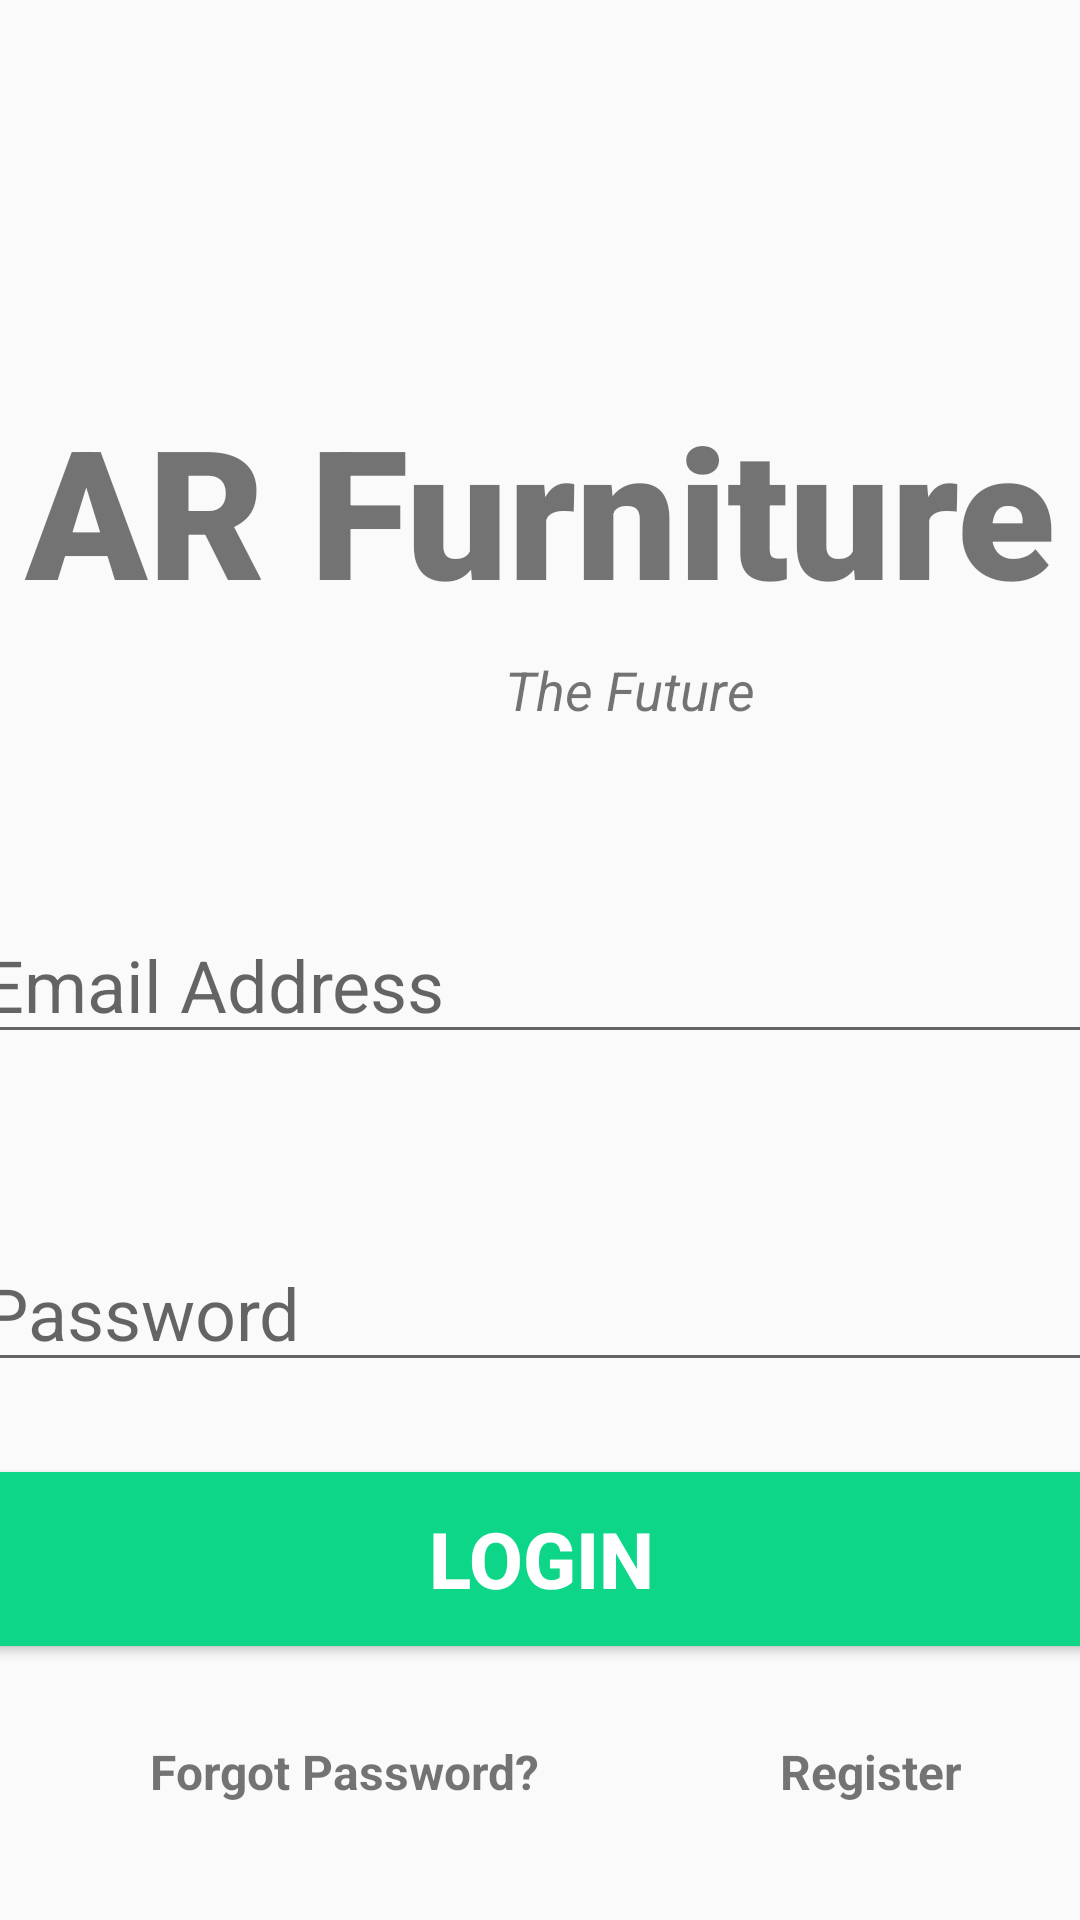

Layout XML and referenced resources for this Android screen:
<!-- AndroidManifest.xml: application theme Theme.Augmented_Reality_app -->
<!-- res/layout/activity_main.xml -->
<?xml version="1.0" encoding="utf-8"?>
<androidx.constraintlayout.widget.ConstraintLayout xmlns:android="http://schemas.android.com/apk/res/android"
    xmlns:app="http://schemas.android.com/apk/res-auto"
    xmlns:tools="http://schemas.android.com/tools"
    android:layout_width="match_parent"
    android:layout_height="match_parent"
    tools:context=".MainActivity">

    <TextView
        android:id="@+id/banner"
        android:layout_width="match_parent"
        android:layout_height="wrap_content"
        android:layout_marginTop="50dp"
        android:fontFamily="sans-serif-black"
        android:text="AR Furniture"
        android:textAlignment="center"
        android:textSize="60sp"
        android:textStyle="bold"
        app:layout_constraintBottom_toBottomOf="parent"
        app:layout_constraintHorizontal_bias="1.0"
        app:layout_constraintLeft_toLeftOf="parent"
        app:layout_constraintRight_toRightOf="parent"
        app:layout_constraintTop_toTopOf="parent"
        app:layout_constraintVertical_bias="0.156" />

    <TextView
        android:id="@+id/BannerDescription"
        android:layout_width="wrap_content"
        android:layout_height="wrap_content"
        android:layout_marginLeft="168dp"
        android:layout_marginTop="8dp"
        android:text="The Future"
        android:textAlignment="center"
        android:textSize="18sp"
        android:textStyle="italic"
        app:layout_constraintHorizontal_bias="0.0"
        app:layout_constraintLeft_toLeftOf="parent"
        app:layout_constraintRight_toRightOf="parent"
        app:layout_constraintTop_toBottomOf="@+id/banner" />

    <EditText
        android:id="@+id/email"
        android:layout_width="380dp"
        android:layout_height="wrap_content"
        android:layout_marginTop="60dp"
        android:ems="10"
        android:hint="Email Address"
        android:inputType="textEmailAddress"
        android:textSize="24sp"
        app:layout_constraintLeft_toLeftOf="parent"
        app:layout_constraintRight_toRightOf="parent"
        app:layout_constraintTop_toBottomOf="@+id/BannerDescription" />

    <EditText
        android:id="@+id/password"
        android:layout_width="380dp"
        android:layout_height="wrap_content"
        android:layout_marginTop="60dp"
        android:ems="10"
        android:hint="Password"
        android:inputType="textPassword"
        android:textSize="24sp"
        app:layout_constraintLeft_toLeftOf="parent"
        app:layout_constraintRight_toRightOf="parent"
        app:layout_constraintTop_toBottomOf="@+id/email" />

    <Button
        android:id="@+id/signIn"
        android:layout_width="380dp"
        android:layout_height="70dp"
        android:layout_marginTop="24dp"
        android:backgroundTint="#0ED689"
        android:text="login"
        android:textColor="#ffffff"
        android:textSize="26sp"
        android:textStyle="bold"
        app:layout_constraintLeft_toLeftOf="parent"
        app:layout_constraintRight_toRightOf="parent"
        app:layout_constraintTop_toBottomOf="@id/password"
        />
    <TextView
        android:id="@+id/forgotpassword"
        android:layout_width="wrap_content"
        android:layout_height="wrap_content"
        android:text="Forgot Password?"
        android:textSize="16sp"
        android:textStyle="bold"
        app:layout_constraintTop_toBottomOf="@+id/signIn"
        app:layout_constraintLeft_toLeftOf="parent"
        android:layout_marginTop="25dp"
        android:layout_marginLeft="50dp"
        />

    <TextView
        android:id="@+id/register"
        android:layout_width="wrap_content"
        android:layout_height="wrap_content"
        android:text="Register"
        android:textSize="16sp"
        android:textStyle="bold"
        app:layout_constraintLeft_toRightOf="@+id/forgotpassword"
        app:layout_constraintTop_toTopOf="@+id/forgotpassword"
        android:layout_marginLeft="80dp"
        />
    <ProgressBar
        android:id="@+id/progressBar"
        style="?android:attr/progressBarStyleLarge"
        android:layout_width="wrap_content"
        android:layout_height="wrap_content"
        android:visibility="gone"
        tools:ignore="MissingConstraints"
        app:layout_constraintTop_toTopOf="parent"
        app:layout_constraintBottom_toBottomOf="parent"
        app:layout_constraintLeft_toLeftOf="parent"
        app:layout_constraintRight_toRightOf="parent"
         />


</androidx.constraintlayout.widget.ConstraintLayout>
<!-- resources referenced by this layout -->
<resources>
  <style name="Theme.Augmented_Reality_app" parent="Theme.AppCompat.Light.NoActionBar">
          
          <item name="colorPrimary">@color/teal_200</item>
          <item name="colorPrimaryVariant">@color/teal_200</item>
          <item name="colorOnPrimary">@color/teal_200</item>
          
          <item name="colorSecondary">@color/teal_200</item>
          <item name="colorSecondaryVariant">@color/teal_200</item>
          <item name="colorOnSecondary">@color/teal_200</item>
          
          <item name="android:statusBarColor" tools:targetApi="l">?attr/colorPrimaryVariant</item>
          
      </style>
  <!-- not gathered from this repository: default colours our renderer supplied (Android Studio template values) -->
  <color name="teal_200">#FF03DAC5</color>
</resources>
